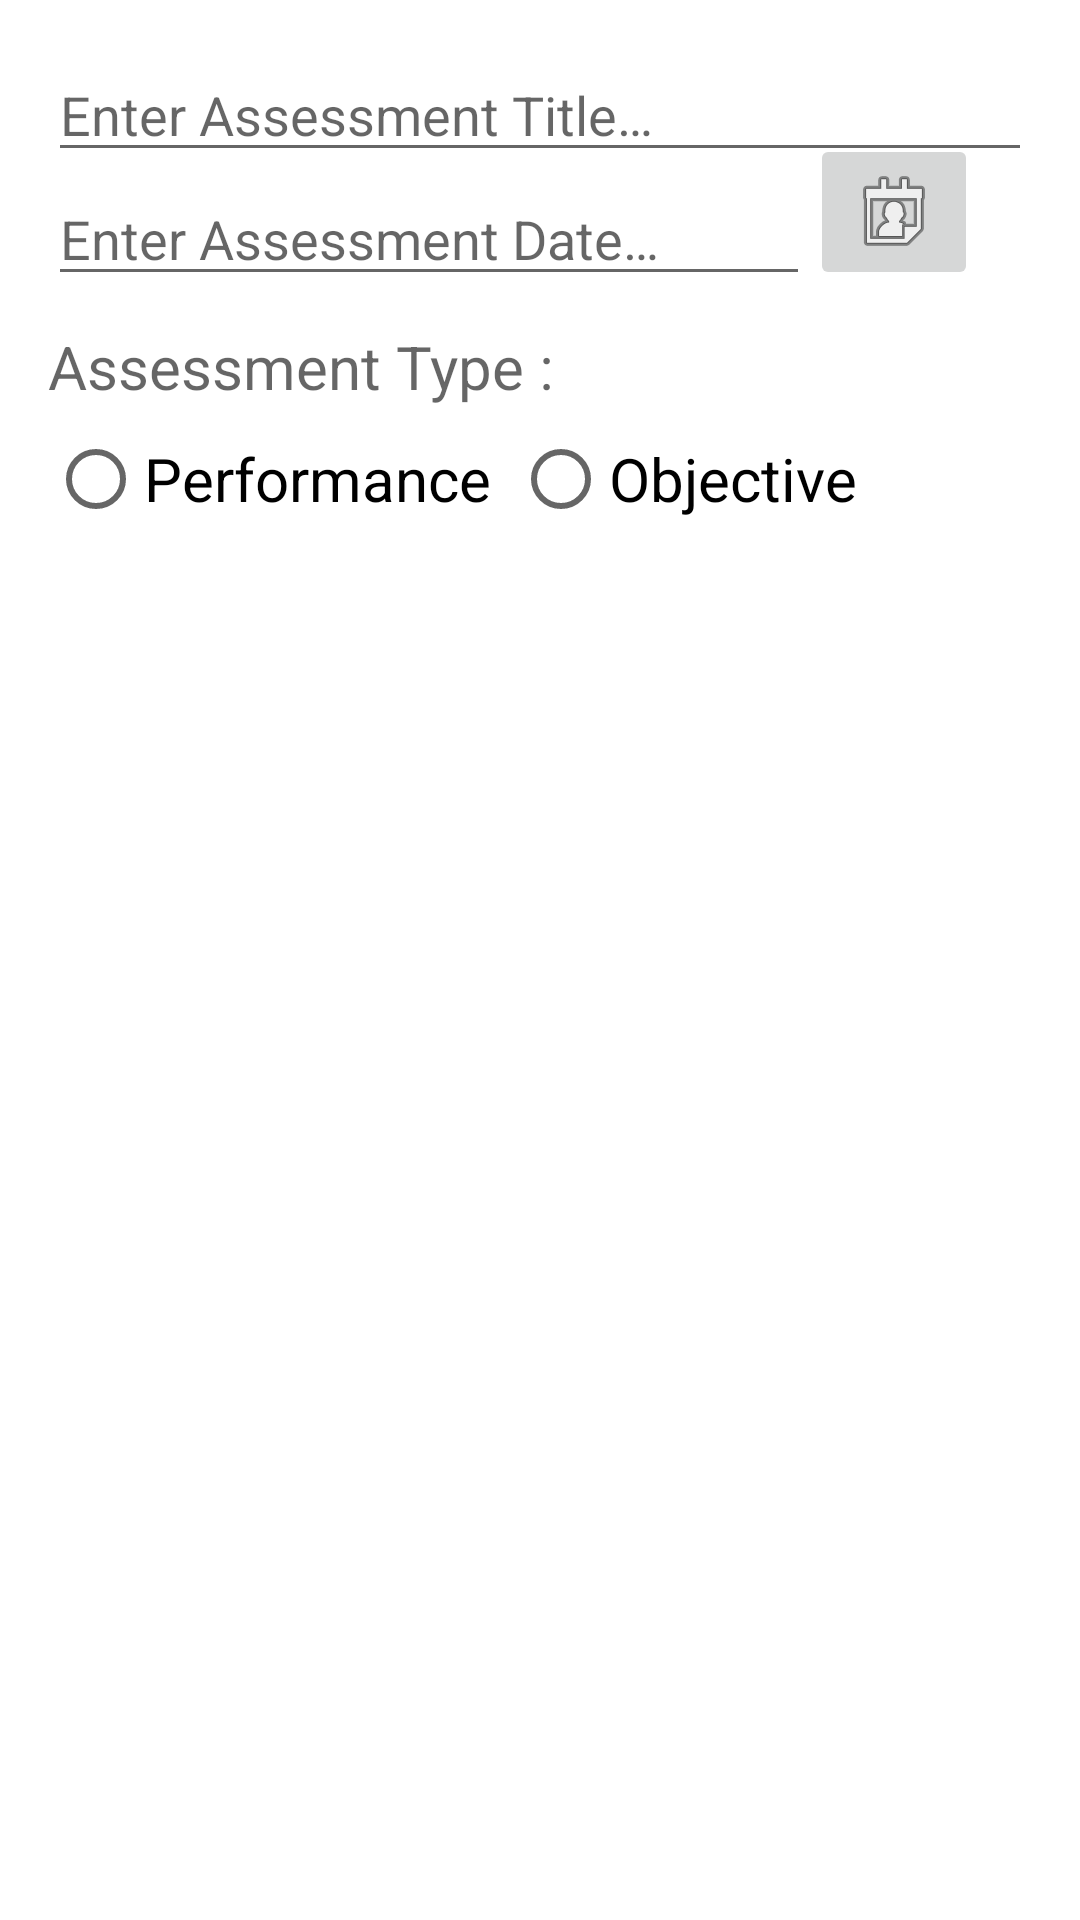

The Android layout XML behind this screen, and the referenced resources:
<!-- AndroidManifest.xml: application theme Theme.TermTracker -->
<!-- res/layout/add_assessment_dialog.xml -->
<?xml version="1.0" encoding="utf-8"?>
<RelativeLayout xmlns:android="http://schemas.android.com/apk/res/android"
                xmlns:app="http://schemas.android.com/apk/res-auto" android:layout_width="match_parent"
                android:layout_height="match_parent"
                android:padding="16dp"
>

    <EditText
            android:layout_width="match_parent"
            android:layout_height="wrap_content"
            android:inputType="textPersonName"
            android:hint="@string/addAssessmentTitle"
            android:ems="10"
            android:id="@+id/addAssessmentTitle" android:autofillHints="Assessment Title"/>
    <EditText
            android:hint="@string/addAssessmentDate"
            android:layout_width="254dp"
            android:layout_height="wrap_content"
            android:inputType="date"
            android:ems="10"
            android:id="@+id/addAssessmentDate" android:layout_alignParentBottom="false"
            android:layout_below="@id/addAssessmentTitle" android:layout_marginTop="0dp"
            android:autofillHints="Assessment Start Date"/>
    <ImageButton
            android:layout_width="wrap_content"
            android:layout_height="wrap_content" app:srcCompat="@android:drawable/ic_menu_my_calendar"
            android:id="@+id/assessmentDatePickBtn" android:layout_marginStart="0dp"
            android:layout_alignWithParentIfMissing="true" android:layout_marginEnd="-209dp"
            android:layout_toEndOf="@id/addAssessmentDate"
            android:layout_marginBottom="2dp" android:layout_alignBottom="@+id/addAssessmentDate"
            android:contentDescription="@string/start_date_picker"/>
    <TextView
            android:hint="@string/addAssessmentType"
            android:layout_width="wrap_content"
            android:layout_height="wrap_content"
            android:textSize="20sp"
            android:ems="10"
            android:id="@+id/addAssessmentType" android:layout_below="@id/addAssessmentDate"
            android:layout_marginTop="10dp"
            android:autofillHints="Assessment Type"/>
    <RadioGroup
            android:id="@+id/addAssessmentTypeRadioGroup"
            android:layout_width="wrap_content"
            android:layout_height="wrap_content"
            android:orientation="horizontal"
            android:layout_below="@+id/addAssessmentType">
        <RadioButton
                android:id="@+id/performanceRadio"
                android:text="@string/addAssessmentTypePerformance"
                android:textSize="20sp"
                android:layout_width="wrap_content" android:layout_height="wrap_content"/>
        <RadioButton
                android:id="@+id/objectiveRadio"
                android:text="@string/addAssessmentTypeObjective"
                android:textSize="20sp"
                android:layout_marginStart="7dp"
                android:layout_width="wrap_content" android:layout_height="wrap_content"/>
    </RadioGroup>


</RelativeLayout>
<!-- resources referenced by this layout -->
<resources>
  <string name="addAssessmentDate">Enter Assessment Date…</string>
  <string name="addAssessmentTitle">Enter Assessment Title…</string>
  <string name="addAssessmentType">Assessment Type :</string>
  <string name="addAssessmentTypeObjective">Objective</string>
  <string name="addAssessmentTypePerformance">Performance</string>
  <string name="start_date_picker">Start Date Picker</string>
  <style name="Theme.TermTracker" parent="Theme.MaterialComponents.DayNight.DarkActionBar">
          
          <item name="colorPrimary">@color/purple_500</item>
          <item name="colorPrimaryVariant">@color/purple_700</item>
          <item name="colorOnPrimary">@color/white</item>
          
          <item name="colorSecondary">@color/teal_200</item>
          <item name="colorSecondaryVariant">@color/teal_700</item>
          <item name="colorOnSecondary">@color/black</item>
          
          <item name="android:statusBarColor">?attr/colorPrimaryVariant</item>
          
      </style>
  <!-- not gathered from this repository: default colours our renderer supplied (Android Studio template values) -->
  <color name="purple_500">#FF6200EE</color>
  <color name="purple_700">#FF3700B3</color>
  <color name="teal_200">#FF03DAC5</color>
  <color name="teal_700">#FF018786</color>
  <color name="black">#FF000000</color>
  <color name="white">#FFFFFFFF</color>
</resources>
